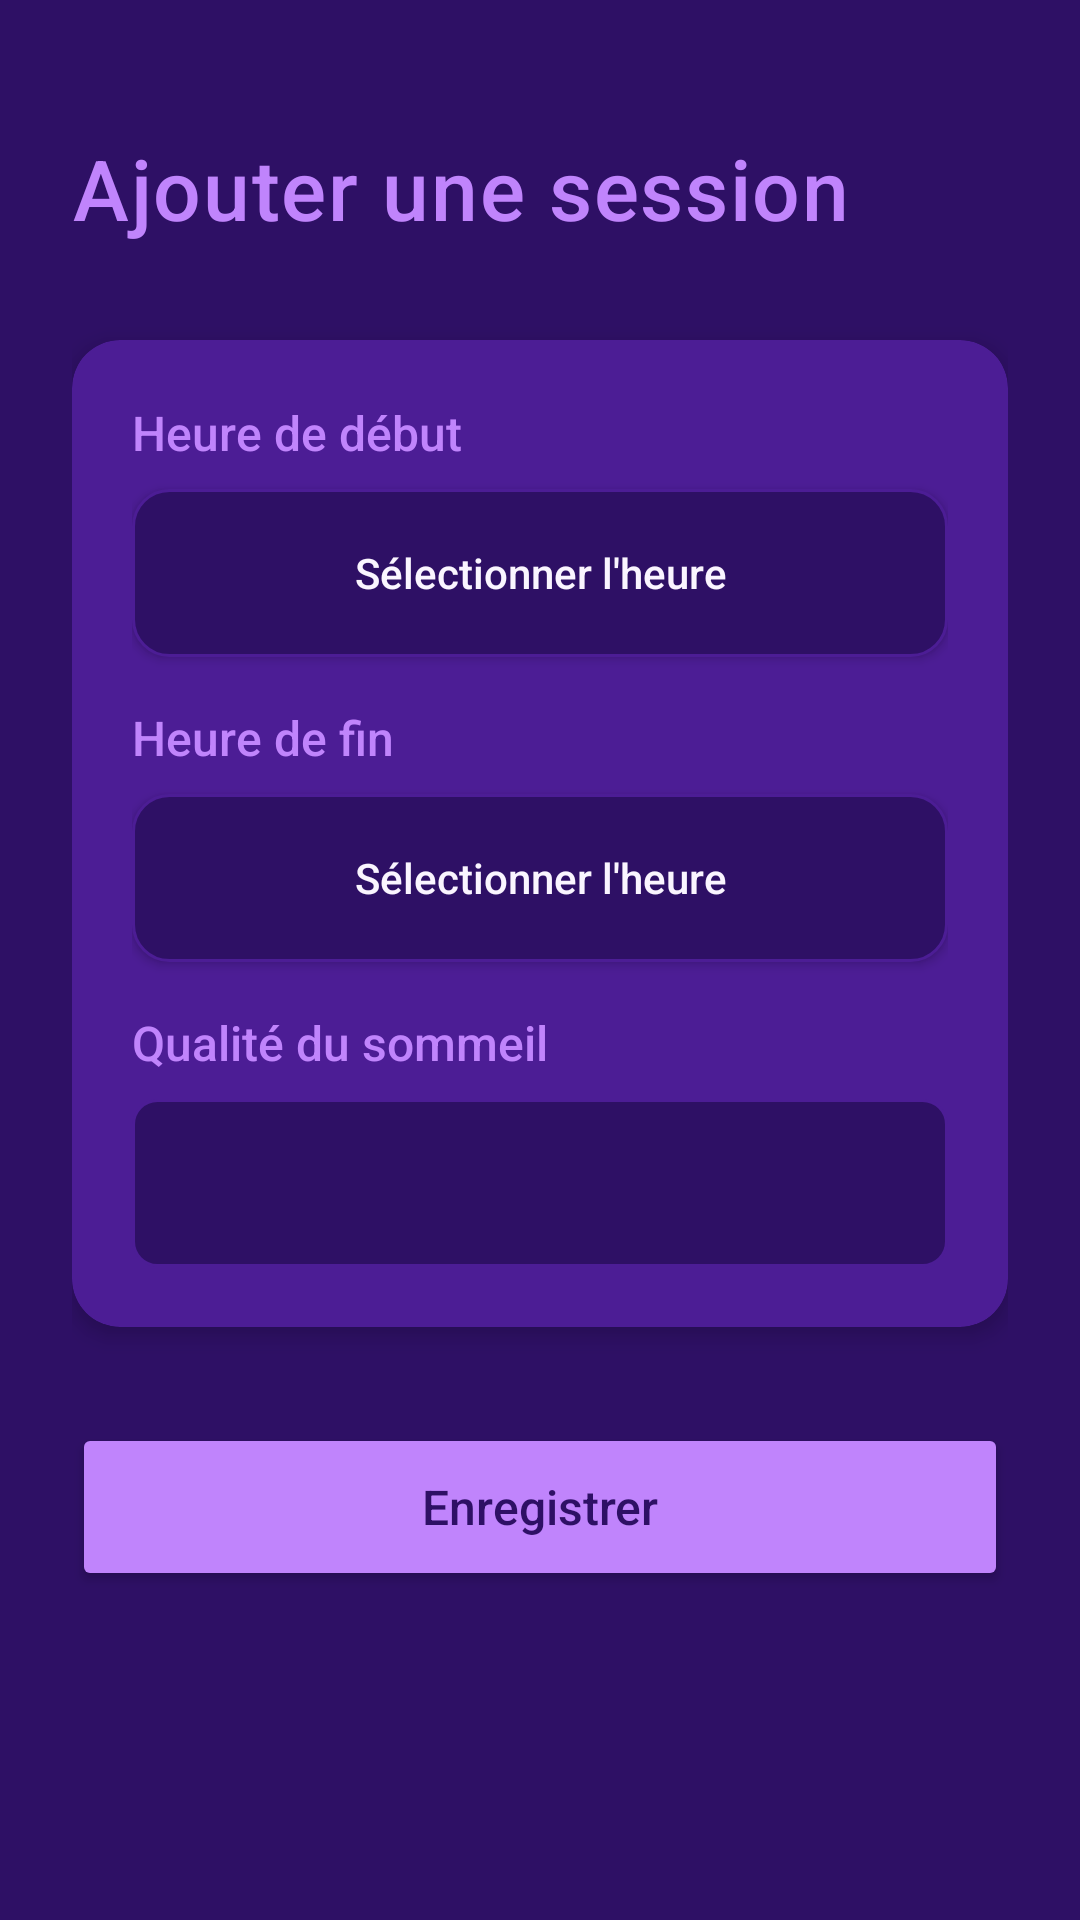

The Android layout XML behind this screen, and the referenced resources:
<!-- AndroidManifest.xml: application theme Theme.AppCompat -->
<!-- res/layout/activity_add_sleep.xml -->
<?xml version="1.0" encoding="utf-8"?>
<androidx.core.widget.NestedScrollView xmlns:android="http://schemas.android.com/apk/res/android"
    xmlns:app="http://schemas.android.com/apk/res-auto"
    android:layout_width="match_parent"
    android:layout_height="match_parent"
    android:background="@color/soft_eggplant"
    android:padding="24dp">

    <androidx.constraintlayout.widget.ConstraintLayout
        android:layout_width="match_parent"
        android:layout_height="wrap_content">

        <TextView
            android:id="@+id/title_add_sleep"
            android:layout_width="wrap_content"
            android:layout_height="wrap_content"
            android:text="Ajouter une session"
            android:textColor="@color/lavender"
            android:textSize="28sp"
            android:fontFamily="sans-serif-medium"
            android:letterSpacing="0.02"
            app:layout_constraintStart_toStartOf="parent"
            app:layout_constraintTop_toTopOf="parent"
            android:layout_marginTop="20dp"/>

        <androidx.cardview.widget.CardView
            android:id="@+id/input_card"
            android:layout_width="match_parent"
            android:layout_height="wrap_content"
            android:layout_marginTop="32dp"
            app:cardBackgroundColor="@color/night_blue"
            app:cardCornerRadius="16dp"
            app:cardElevation="4dp"
            app:layout_constraintTop_toBottomOf="@id/title_add_sleep">

            <LinearLayout
                android:layout_width="match_parent"
                android:layout_height="wrap_content"
                android:orientation="vertical"
                android:padding="20dp">

                <TextView
                    android:layout_width="wrap_content"
                    android:layout_height="wrap_content"
                    android:text="Heure de début"
                    android:textColor="@color/lavender"
                    android:textSize="16sp"
                    android:fontFamily="sans-serif-medium"
                    android:layout_marginBottom="8dp"/>

                <Button
                    android:id="@+id/btn_select_start_time"
                    android:layout_width="match_parent"
                    android:layout_height="56dp"
                    android:text="Sélectionner l'heure"
                    android:textColor="@color/pale_purple"
                    android:textSize="14sp"
                    android:background="@drawable/input_background"
                    android:textAllCaps="false"
                    android:layout_marginBottom="16dp"/>

                <TextView
                    android:layout_width="wrap_content"
                    android:layout_height="wrap_content"
                    android:text="Heure de fin"
                    android:textColor="@color/lavender"
                    android:textSize="16sp"
                    android:fontFamily="sans-serif-medium"
                    android:layout_marginBottom="8dp"/>

                <Button
                    android:id="@+id/btn_select_end_time"
                    android:layout_width="match_parent"
                    android:layout_height="56dp"
                    android:text="Sélectionner l'heure"
                    android:textColor="@color/pale_purple"
                    android:textSize="14sp"
                    android:background="@drawable/input_background"
                    android:textAllCaps="false"
                    android:layout_marginBottom="16dp"/>

                <TextView
                    android:layout_width="wrap_content"
                    android:layout_height="wrap_content"
                    android:text="Qualité du sommeil"
                    android:textColor="@color/lavender"
                    android:textSize="16sp"
                    android:fontFamily="sans-serif-medium"
                    android:layout_marginBottom="8dp"/>

                <Spinner
                    android:id="@+id/spinner_quality"
                    android:layout_width="match_parent"
                    android:layout_height="56dp"
                    android:background="@drawable/spinner_background"
                    android:popupBackground="@color/soft_eggplant"/>

            </LinearLayout>

        </androidx.cardview.widget.CardView>

        <Button
            android:id="@+id/btn_save_sleep"
            android:layout_width="match_parent"
            android:layout_height="56dp"
            android:text="Enregistrer"
            android:textSize="16sp"
            android:fontFamily="sans-serif-medium"
            android:textColor="@color/soft_eggplant"
            android:backgroundTint="@color/lavender"
            android:layout_marginTop="32dp"
            android:textAllCaps="false"
            app:cornerRadius="16dp"
            app:layout_constraintTop_toBottomOf="@id/input_card"/>

    </androidx.constraintlayout.widget.ConstraintLayout>

</androidx.core.widget.NestedScrollView>
<!-- resources referenced by this layout -->
<resources>
  <color name="lavender">#C084FC</color>
  <color name="night_blue">#4C1D95</color>
  <color name="pale_purple">#FAF5FF</color>
  <color name="soft_eggplant">#2E1065</color>
  <!-- drawable input_background (drawable) -->
  <?xml version="1.0" encoding="utf-8"?>
  <shape xmlns:android="http://schemas.android.com/apk/res/android">
      <solid android:color="@color/soft_eggplant"/>
      <corners android:radius="12dp"/>
      <stroke android:width="1dp" android:color="@color/night_blue"/>
  </shape>
  <!-- drawable spinner_background (drawable) -->
  <?xml version="1.0" encoding="utf-8"?>
  <shape xmlns:android="http://schemas.android.com/apk/res/android">
      <solid android:color="@color/soft_eggplant" />
      <stroke android:width="1dp" android:color="@color/night_blue" />
      <corners android:radius="8dp" />
  </shape>
</resources>
